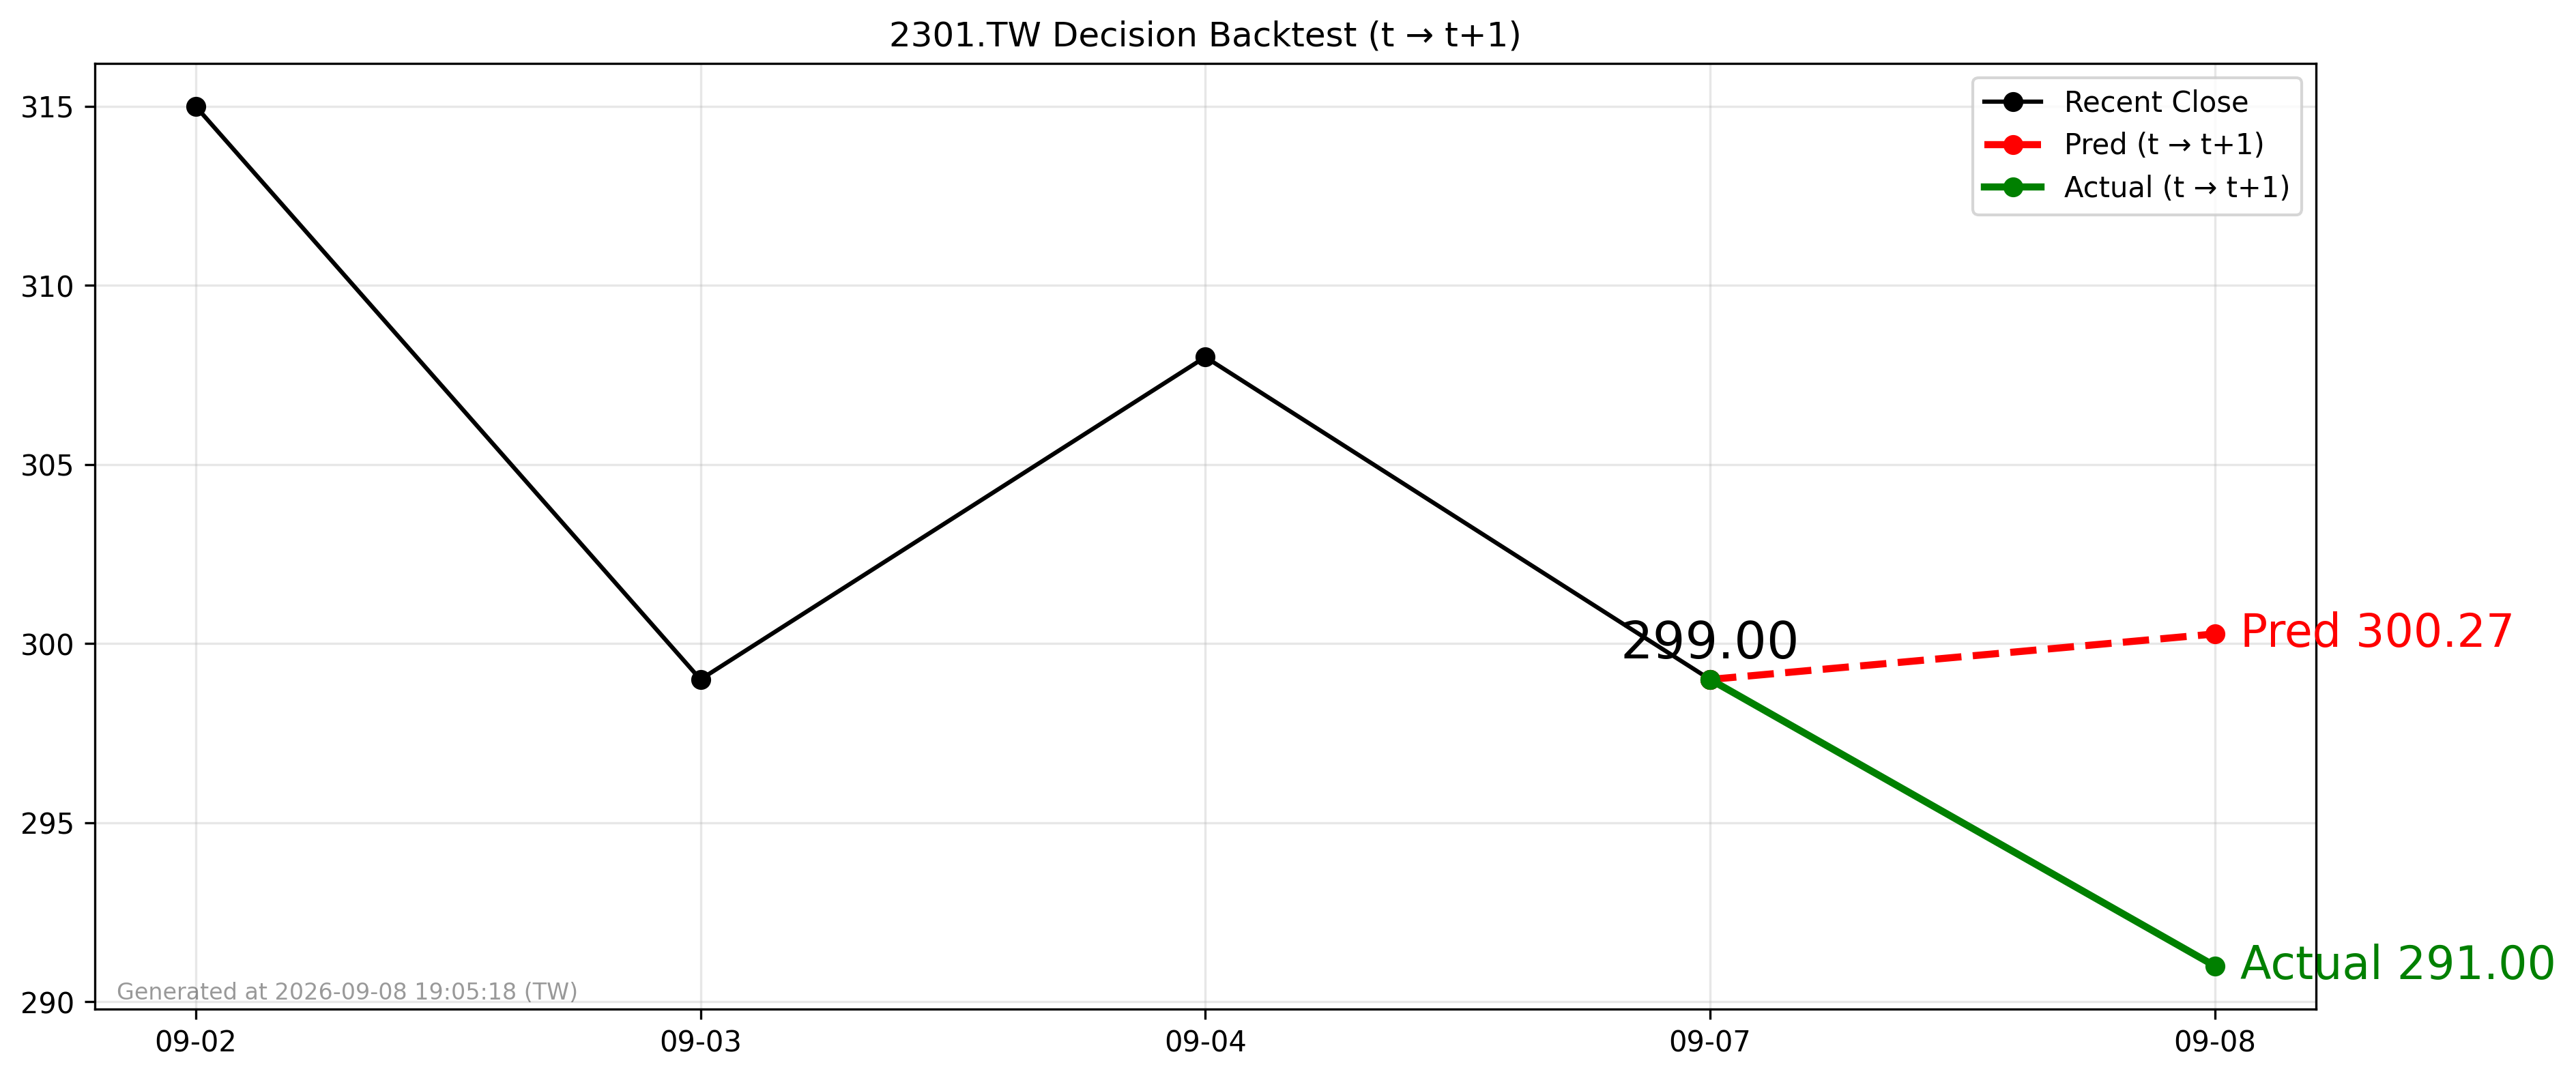

Values plotted in this chart, from the file beside it:
forecast_date, decision_day, close_t, pred_t1, actual_t1, direction_pred, direction_actual
2026-09-07, 2026-09-07, 299.0, 300.3, 291.0, 1, -1
